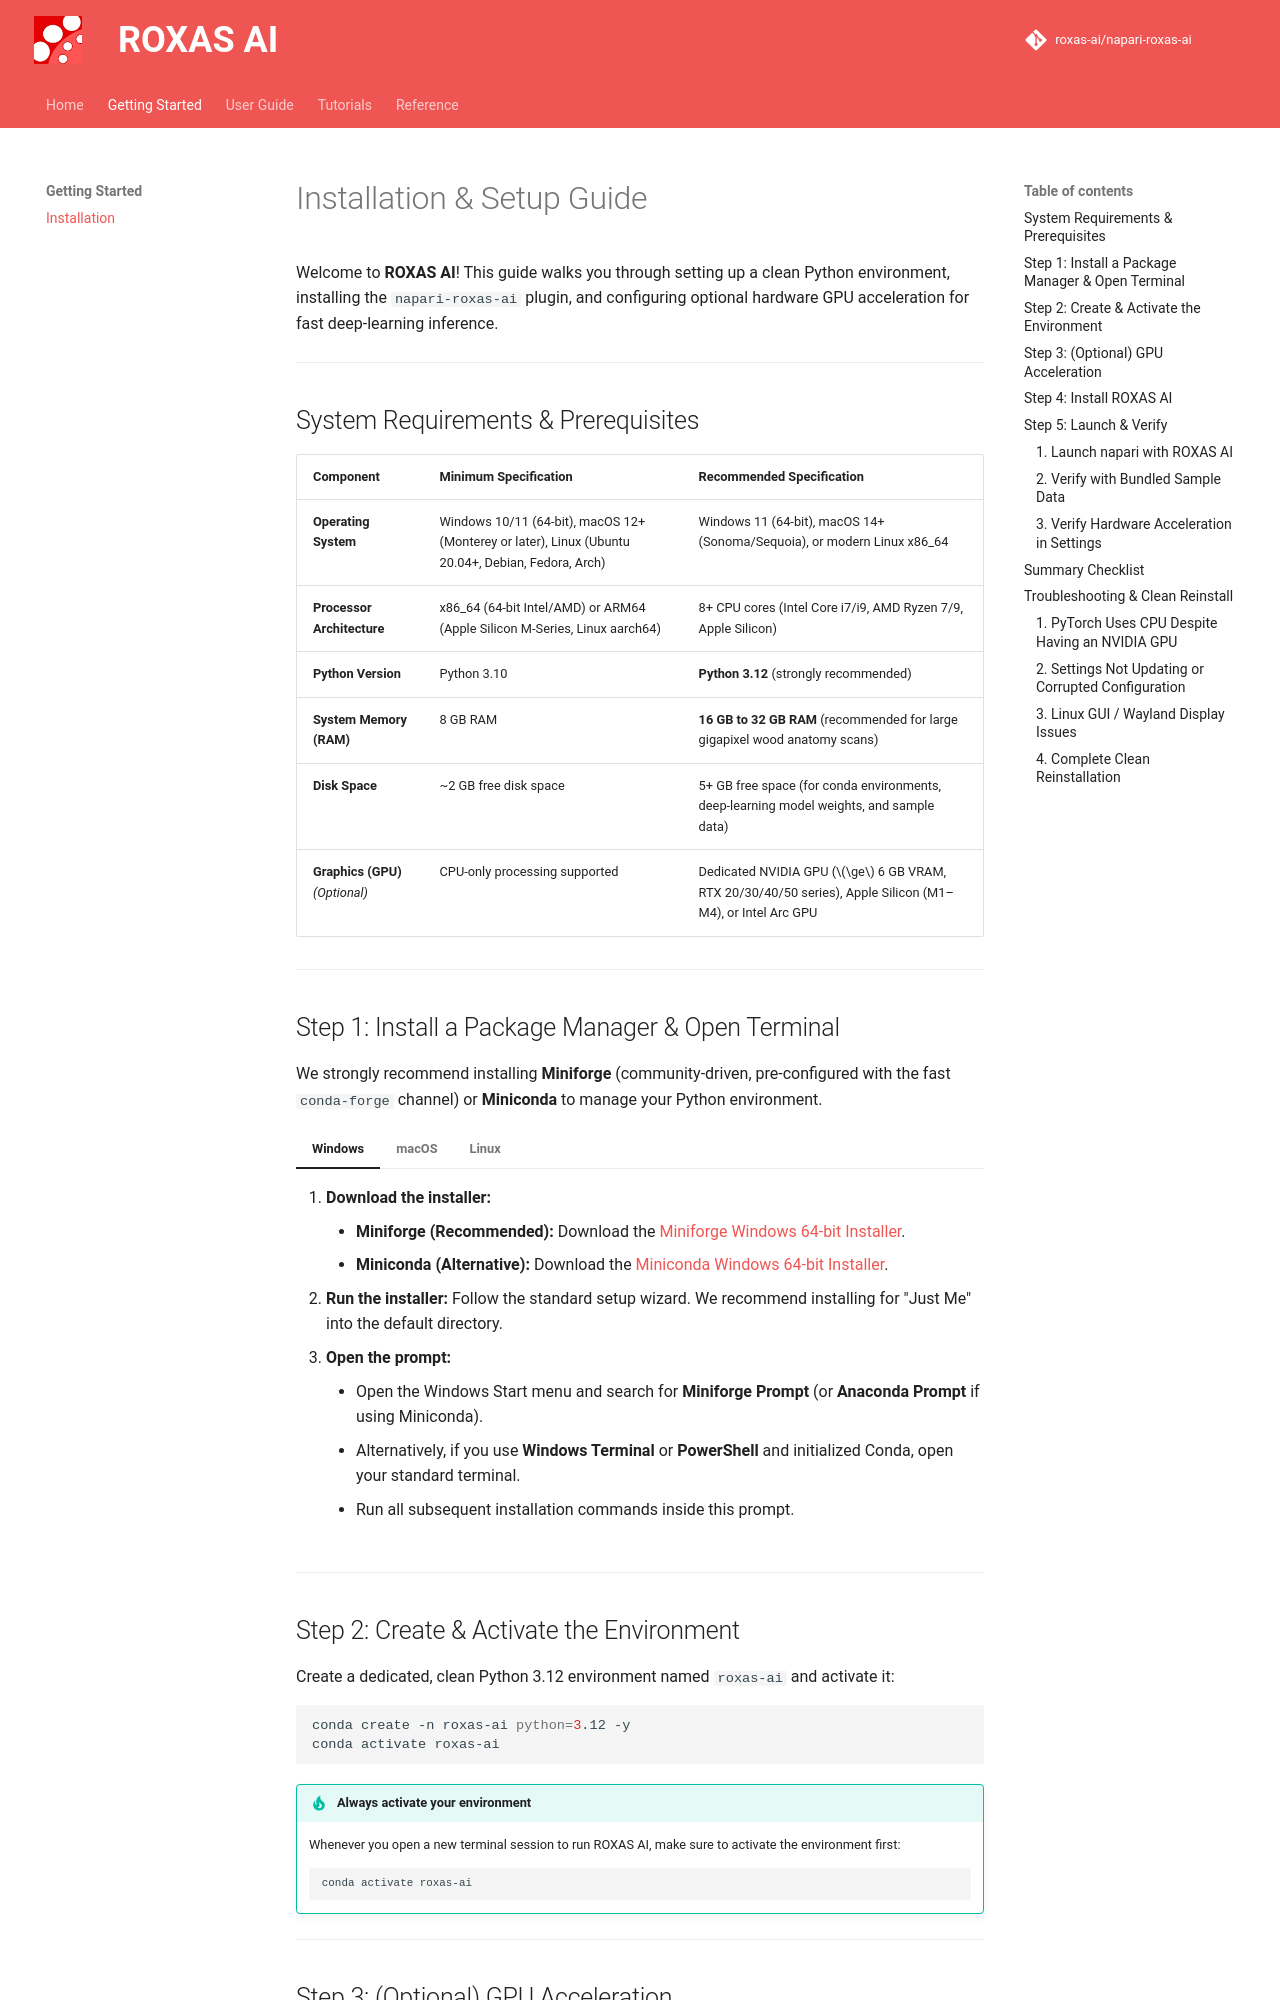

repository: roxas-ai/napari-roxas-ai · page: getting_started/installation/index.html · generator: mkdocs

# Installation & Setup Guide

Welcome to **ROXAS AI**! This guide walks you through setting up a clean Python environment, installing the `napari-roxas-ai` plugin, and configuring optional hardware GPU acceleration for fast deep-learning inference.

---

## System Requirements & Prerequisites

| Component | Minimum Specification | Recommended Specification |
| :--- | :--- | :--- |
| **Operating System** | Windows 10/11 (64-bit), macOS 12+ (Monterey or later), Linux (Ubuntu 20.04+, Debian, Fedora, Arch) | Windows 11 (64-bit), macOS 14+ (Sonoma/Sequoia), or modern Linux x86_64 |
| **Processor Architecture** | x86_64 (64-bit Intel/AMD) or ARM64 (Apple Silicon M-Series, Linux aarch64) | 8+ CPU cores (Intel Core i7/i9, AMD Ryzen 7/9, Apple Silicon) |
| **Python Version** | Python 3.10 | **Python 3.12** (strongly recommended) |
| **System Memory (RAM)** | 8 GB RAM | **16 GB to 32 GB RAM** (recommended for large gigapixel wood anatomy scans) |
| **Disk Space** | ~2 GB free disk space | 5+ GB free space (for conda environments, deep-learning model weights, and sample data) |
| **Graphics (GPU)** *(Optional)* | CPU-only processing supported | Dedicated NVIDIA GPU ($\ge$ 6 GB VRAM, RTX 20/30/40/50 series), Apple Silicon (M1–M4), or Intel Arc GPU |

---

## Step 1: Install a Package Manager & Open Terminal

We strongly recommend installing **Miniforge** (community-driven, pre-configured with the fast `conda-forge` channel) or **Miniconda** to manage your Python environment.

=== "Windows"

    1. **Download the installer:**
        - **Miniforge (Recommended):** Download the [Miniforge Windows 64-bit Installer](https://github.com/conda-forge/miniforge/releases/latest/download/Miniforge3-Windows-x86_64.exe).
        - **Miniconda (Alternative):** Download the [Miniconda Windows 64-bit Installer](https://docs.anaconda.com/miniconda/).
    2. **Run the installer:** Follow the standard setup wizard. We recommend installing for "Just Me" into the default directory.
    3. **Open the prompt:**
        - Open the Windows Start menu and search for **Miniforge Prompt** (or **Anaconda Prompt** if using Miniconda).
        - Alternatively, if you use **Windows Terminal** or **PowerShell** and initialized Conda, open your standard terminal.
        - Run all subsequent installation commands inside this prompt.

=== "macOS"

    1. **Download the installer:**
        - **Apple Silicon (M1/M2/M3/M4):** Download [Miniforge3-MacOSX-arm64.pkg](https://github.com/conda-forge/miniforge/releases/latest/download/Miniforge3-MacOSX-arm64.pkg) or the [Miniconda Apple Silicon Installer](https://docs.anaconda.com/miniconda/).
        - **Intel Macs:** Download [Miniforge3-MacOSX-x86_64.pkg](https://github.com/conda-forge/miniforge/releases/latest/download/Miniforge3-MacOSX-x86_64.pkg) or the [Miniconda Intel Installer](https://docs.anaconda.com/miniconda/).
    2. **Run the installer package** and follow the prompts.
    3. *Alternative (Command-line installation via Terminal):*
        ```bash
        curl -L -O "https://github.com/conda-forge/miniforge/releases/latest/download/Miniforge3-MacOSX-$(uname -m).sh"
        bash Miniforge3-MacOSX-$(uname -m).sh
        ```
    4. **Open Terminal:** Open `Applications > Utilities > Terminal`.

=== "Linux"

    1. **Download and run the installer in Terminal:**
        - **x86_64 (64-bit Intel/AMD):**
          ```bash
          wget https://github.com/conda-forge/miniforge/releases/latest/download/Miniforge3-Linux-x86_64.sh
          bash Miniforge3-Linux-x86_64.sh
          ```
        - **ARM64 / aarch64:**
          ```bash
          wget https://github.com/conda-forge/miniforge/releases/latest/download/Miniforge3-Linux-aarch64.sh
          bash Miniforge3-Linux-aarch64.sh
          ```
    2. Follow the installer prompts and answer `yes` when asked to initialize Conda for your shell.
    3. Close and reopen your Terminal window to activate Conda.

---
